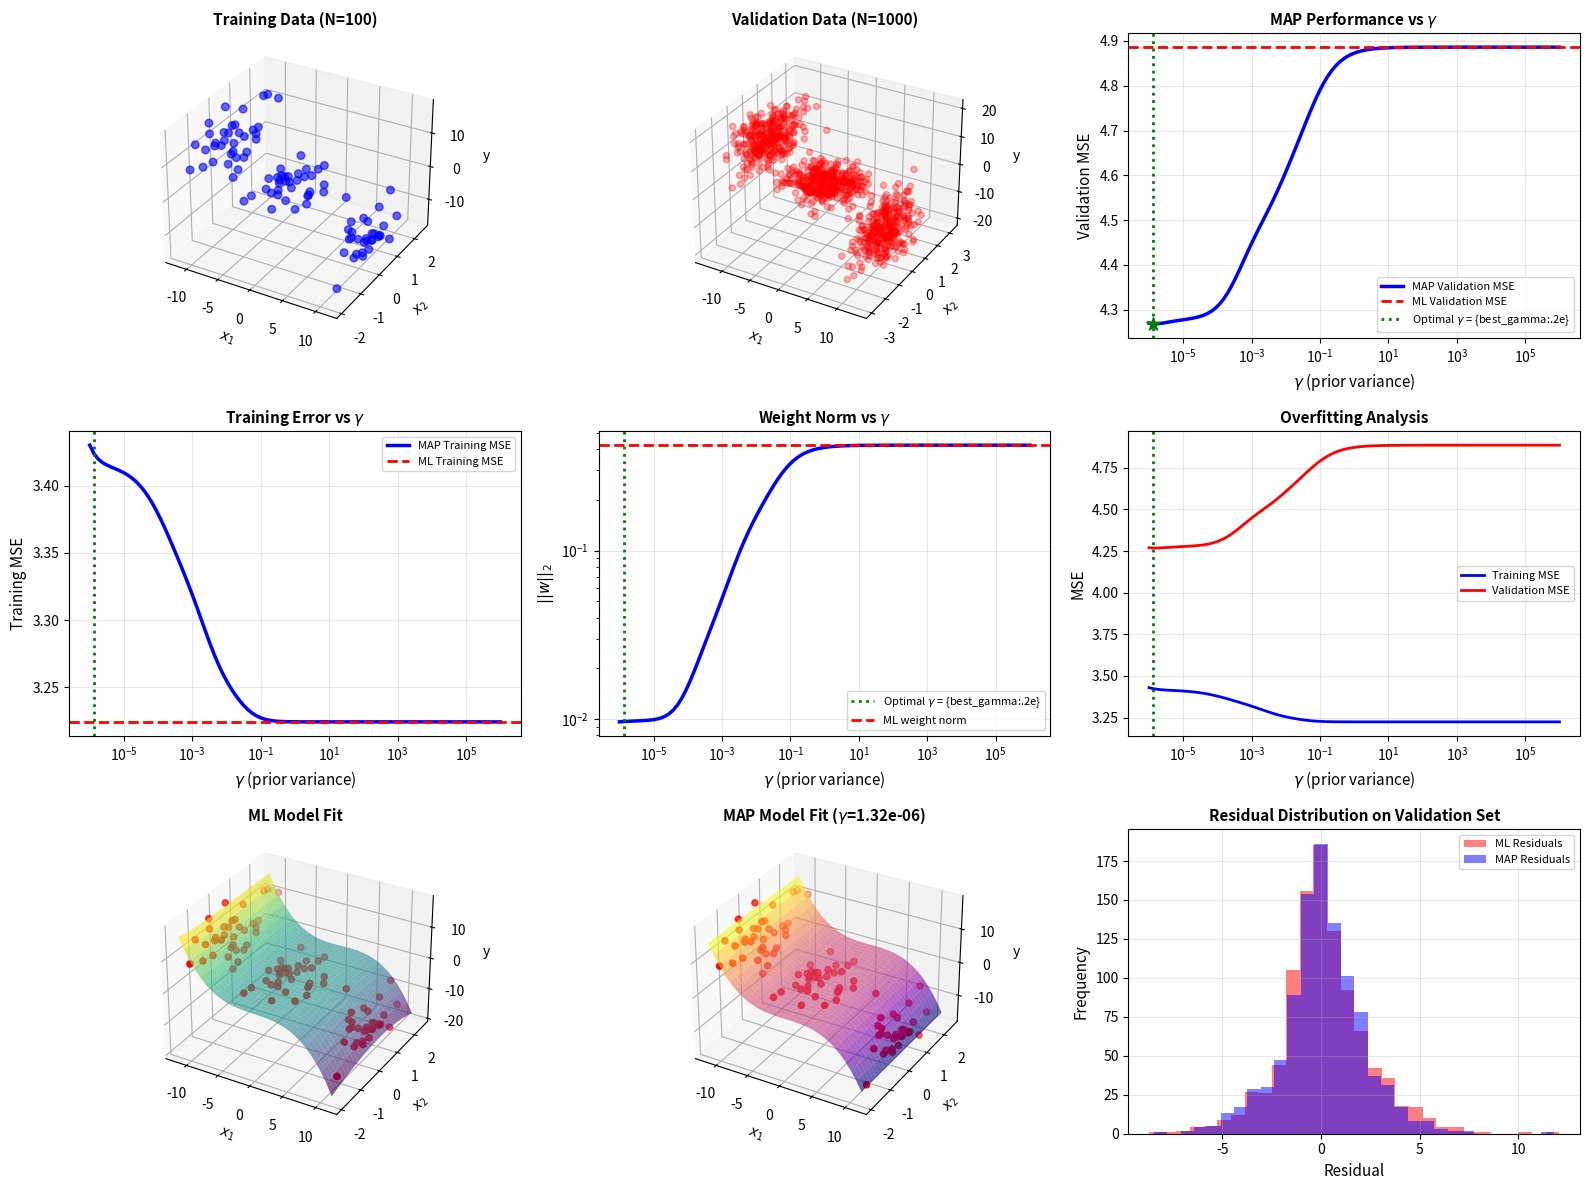

Reproduce this figure in Python. (Note: this script raises an exception after producing the figure.)
import numpy as np
import matplotlib.pyplot as plt
from mpl_toolkits.mplot3d import Axes3D

def generateDataFromGMM(N, gmmParameters):
#    Generates N vector samples from the specified mixture of Gaussians
#    Returns samples and their component labels
#    Data dimensionality is determined by the size of mu/Sigma parameters
    priors = gmmParameters['priors']
    meanVectors = gmmParameters['meanVectors']
    covMatrices = gmmParameters['covMatrices']
    n = meanVectors.shape[0]
    C = len(priors)
    x = np.zeros((n,N))
    labels = np.zeros((1,N))
    # Decide randomly which samples will come from each component
    u = np.random.random((1,N))
    thresholds = np.zeros((1,C+1))
    thresholds[:,0:C] = np.cumsum(priors)
    thresholds[:,C] = 1
    for l in range(C):
        indl = np.where(u <= float(thresholds[:, l]))
        Nl = len(indl[1])
        labels[indl] = (l+1)*1
        u[indl] = 1.1
        x[:,indl[1]] = np.transpose(
            np.random.multivariate_normal(meanVectors[:, l], covMatrices[:, :, l], Nl))
    
    return x, labels

def generateData(N):
    gmmParameters = {}
    gmmParameters['priors'] = [.3,.4,.3]
    gmmParameters['meanVectors'] = np.array([[-10, 0, 10],[0, 0, 0],[10, 0, -10]])
    gmmParameters['covMatrices'] = np.zeros((3, 3, 3))
    gmmParameters['covMatrices'][:, :, 0] = np.array([[1, 0, -3],[0, 1, 0],[-3, 0, 15]])
    gmmParameters['covMatrices'][:, :, 1] = np.array([[8, 0, 0],[0, .5, 0],[0, 0, .5]])
    gmmParameters['covMatrices'][:, :, 2] = np.array([[1, 0, -3],[0, 1, 0],[-3, 0, 15]])
    x, labels = generateDataFromGMM(N, gmmParameters)
    return x

def hw2q2():
    Ntrain = 100
    data = generateData(Ntrain)
    xTrain = data[0:2,:]
    yTrain = data[2,:]
    Nvalidate = 1000
    data = generateData(Nvalidate)
    xValidate = data[0:2,:]
    yValidate = data[2,:]
    return xTrain, yTrain, xValidate, yValidate

def cubic_features(X):
    if X.ndim == 1:
        X = X.reshape(1,-1)
    elif X.shape[0] == 2:
        X = X.T

    x1 = X[:,0]
    x2 = X[:,1]
    features = np.column_stack([
        np.ones(len(X)),x1,x2,                  
        x1**2,x1*x2,x2**2,        
        x1**3,(x1**2)*x2,x1*(x2**2),x2**3
    ])
    return features

def ml_estimator(X,y):
    Z = cubic_features(X)
    w_ml = np.linalg.lstsq(Z,y,rcond=None)[0]
    return w_ml

def map_estimator(X,y,gamma,sigma_squared=1.0):
    Z = cubic_features(X)
    n_features = Z.shape[1]
    w_map = np.linalg.lstsq(Z.T@Z+(sigma_squared/gamma)*np.eye(n_features),Z.T@y,rcond=None)[0]
    return w_map

def evaluate_model(w,X,y):
    Z = cubic_features(X)
    y_pred = Z@w
    mse = np.mean((y-y_pred)**2)
    return mse

np.random.seed(42)
xTrain, yTrain, xValidate, yValidate = hw2q2()

print(f"\nTraining samples: {xTrain.shape[1]}")
print(f"Validation samples: {xValidate.shape[1]}")
sigma_squared = 1.0

w_ml = ml_estimator(xTrain, yTrain)
mse_ml_train = evaluate_model(w_ml, xTrain, yTrain)
mse_ml_val = evaluate_model(w_ml, xValidate, yValidate)

print(f"ML Training MSE: {mse_ml_train:.4f}")
print(f"ML Validation MSE: {mse_ml_val:.4f}")
print(f"ML Weight norm: {np.linalg.norm(w_ml):.4f}")

gamma_values = np.logspace(-6,6,100)
mse_map_train = []
mse_map_val = []
w_norms = []

for gamma in gamma_values:
    w_map = map_estimator(xTrain, yTrain, gamma, sigma_squared)
    mse_train = evaluate_model(w_map, xTrain, yTrain)
    mse_val = evaluate_model(w_map, xValidate, yValidate)
    mse_map_train.append(mse_train)
    mse_map_val.append(mse_val)
    w_norms.append(np.linalg.norm(w_map))

mse_map_train = np.array(mse_map_train)
mse_map_val = np.array(mse_map_val)
w_norms = np.array(w_norms)
best_idx = np.argmin(mse_map_val)
best_gamma = gamma_values[best_idx]
best_mse_val = mse_map_val[best_idx]
w_best = map_estimator(xTrain,yTrain,best_gamma,sigma_squared)

print(f"\nBest \u03B3: {best_gamma:.4e}")
print(f"Best MAP Validation MSE: {best_mse_val:.4f}")
print(f"ML Validation MSE: {mse_ml_val:.4f}")
print(f"Improvement: {((mse_ml_val-best_mse_val)/mse_ml_val*100):.2f}%")

fig = plt.figure(figsize=(16, 12))
ax1 = fig.add_subplot(3, 3, 1, projection='3d')
ax1.scatter(xTrain[0, :], xTrain[1, :], yTrain, c='blue', marker='o', alpha=0.6, s=30)
ax1.set_xlabel(r'$x_1$', fontsize=10)
ax1.set_ylabel(r'$x_2$', fontsize=10)
ax1.set_zlabel('y', fontsize=10)
ax1.set_title('Training Data (N=100)', fontsize=11, fontweight='bold')

ax2 = fig.add_subplot(3, 3, 2, projection='3d')
ax2.scatter(xValidate[0, :], xValidate[1, :], yValidate,c='red', marker='o', alpha=0.3, s=20)
ax2.set_xlabel(r'$x_1$', fontsize=10)
ax2.set_ylabel(r'$x_2$', fontsize=10)
ax2.set_zlabel('y', fontsize=10)
ax2.set_title('Validation Data (N=1000)', fontsize=11, fontweight='bold')

ax3 = fig.add_subplot(3, 3, 3)
ax3.semilogx(gamma_values, mse_map_val, 'b-', linewidth=2.5, label='MAP Validation MSE')
ax3.axhline(y=mse_ml_val, color='r', linestyle='--', linewidth=2, label='ML Validation MSE')
ax3.axvline(x=best_gamma, color='g', linestyle=':', linewidth=2, 
           label=r'Optimal $\gamma$ = {best_gamma:.2e}')
ax3.scatter([best_gamma], [best_mse_val], color='g', s=100, zorder=5, marker='*')
ax3.set_xlabel(r'$\gamma$ (prior variance)', fontsize=11)
ax3.set_ylabel('Validation MSE', fontsize=11)
ax3.set_title(r'MAP Performance vs $\gamma$', fontsize=11, fontweight='bold')
ax3.legend(fontsize=8)
ax3.grid(True, alpha=0.3)

ax4 = fig.add_subplot(3, 3, 4)
ax4.semilogx(gamma_values, mse_map_train, 'b-', linewidth=2.5, label='MAP Training MSE')
ax4.axhline(y=mse_ml_train, color='r', linestyle='--', linewidth=2, label='ML Training MSE')
ax4.axvline(x=best_gamma, color='g', linestyle=':', linewidth=2)
ax4.set_xlabel(r'$\gamma$ (prior variance)', fontsize=11)
ax4.set_ylabel('Training MSE', fontsize=11)
ax4.set_title(r'Training Error vs $\gamma$', fontsize=11, fontweight='bold')
ax4.legend(fontsize=8)
ax4.grid(True, alpha=0.3)

ax5 = fig.add_subplot(3, 3, 5)
ax5.loglog(gamma_values, w_norms, 'b-', linewidth=2.5)
ax5.axvline(x=best_gamma, color='g', linestyle=':', linewidth=2, label=r'Optimal $\gamma$ = {best_gamma:.2e}')
ax5.axhline(y=np.linalg.norm(w_ml), color='r', linestyle='--',linewidth=2, label='ML weight norm')
ax5.set_xlabel(r'$\gamma$ (prior variance)', fontsize=11)
ax5.set_ylabel(r'$||w||_2$', fontsize=11)
ax5.set_title(r'Weight Norm vs $\gamma$', fontsize=11, fontweight='bold')
ax5.legend(fontsize=8)
ax5.grid(True, alpha=0.3)

ax6 = fig.add_subplot(3, 3, 6)
ax6.semilogx(gamma_values, mse_map_train, 'b-', linewidth=2, label='Training MSE')
ax6.semilogx(gamma_values, mse_map_val, 'r-', linewidth=2, label='Validation MSE')
ax6.axvline(x=best_gamma, color='g', linestyle=':', linewidth=2)
ax6.set_xlabel(r'$\gamma$ (prior variance)', fontsize=11)
ax6.set_ylabel('MSE', fontsize=11)
ax6.set_title('Overfitting Analysis', fontsize=11, fontweight='bold')
ax6.legend(fontsize=8)
ax6.grid(True, alpha=0.3)

ax7 = fig.add_subplot(3, 3, 7, projection='3d')
x1_grid = np.linspace(xTrain[0, :].min(), xTrain[0, :].max(), 30)
x2_grid = np.linspace(xTrain[1, :].min(), xTrain[1, :].max(), 30)
X1_grid, X2_grid = np.meshgrid(x1_grid, x2_grid)
X_grid = np.vstack([X1_grid.ravel(), X2_grid.ravel()])
Z_ml = cubic_features(X_grid) @ w_ml
Z_ml_grid = Z_ml.reshape(X1_grid.shape)
ax7.plot_surface(X1_grid, X2_grid, Z_ml_grid, alpha=0.6, cmap='viridis')
ax7.scatter(xTrain[0, :], xTrain[1, :], yTrain, c='red', marker='o', s=20)
ax7.set_xlabel(r'$x_1$', fontsize=10)
ax7.set_ylabel(r'$x_2$', fontsize=10)
ax7.set_zlabel('y', fontsize=10)
ax7.set_title('ML Model Fit', fontsize=11, fontweight='bold')

ax8 = fig.add_subplot(3, 3, 8, projection='3d')
Z_map = cubic_features(X_grid) @ w_best
Z_map_grid = Z_map.reshape(X1_grid.shape)
ax8.plot_surface(X1_grid, X2_grid, Z_map_grid, alpha=0.6, cmap='plasma')
ax8.scatter(xTrain[0, :], xTrain[1, :], yTrain, c='red', marker='o', s=20)
ax8.set_xlabel(r'$x_1$', fontsize=10)
ax8.set_ylabel(r'$x_2$', fontsize=10)
ax8.set_zlabel('y', fontsize=10)
ax8.set_title(rf'MAP Model Fit ($\gamma$={best_gamma:.2e})', fontsize=11, fontweight='bold')

ax9 = fig.add_subplot(3, 3, 9)
residuals_ml = yValidate - cubic_features(xValidate) @ w_ml
residuals_map = yValidate - cubic_features(xValidate) @ w_best
ax9.hist(residuals_ml, bins=30, alpha=0.5, label='ML Residuals', color='red')
ax9.hist(residuals_map, bins=30, alpha=0.5, label='MAP Residuals', color='blue')
ax9.set_xlabel('Residual', fontsize=11)
ax9.set_ylabel('Frequency', fontsize=11)
ax9.set_title('Residual Distribution on Validation Set', fontsize=11, fontweight='bold')
ax9.legend(fontsize=8)
ax9.grid(True, alpha=0.3)

plt.tight_layout()
plt.savefig('Assignment 2/outputs/q2_complete_analysis.png', dpi=150, bbox_inches='tight')